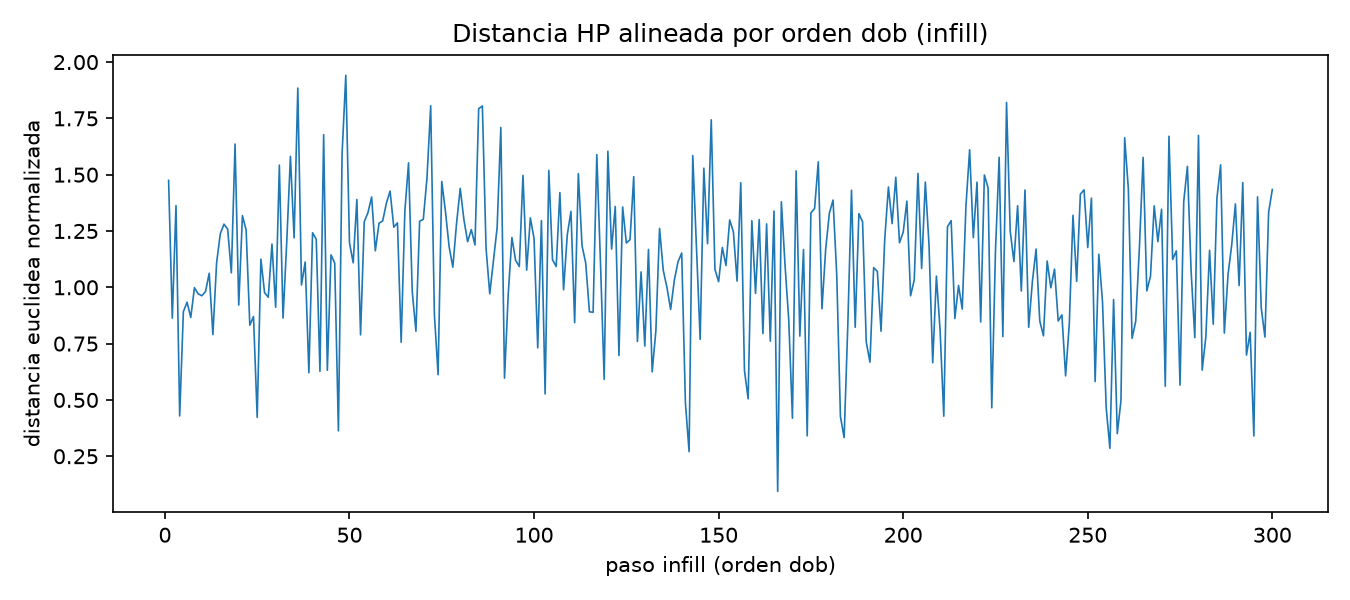

Source data for this figure (header and first rows):
step	dob_02	dob_03	dist_norm
1	1	1	1.475
2	2	2	0.8629
3	3	3	1.362
4	4	4	0.4287
5	5	5	0.892
6	6	6	0.9339
7	7	7	0.8661
8	8	8	0.9986
9	9	9	0.9711
10	10	10	0.9624
11	11	11	0.9814
12	12	12	1.062
13	13	13	0.79
14	14	14	1.108
15	15	15	1.238
16	16	16	1.28
17	17	17	1.258
18	18	18	1.064
19	19	19	1.636
20	20	20	0.9211
21	21	21	1.318
22	22	22	1.254
23	23	23	0.8317
24	24	24	0.8701
25	25	25	0.4225
26	26	26	1.125
27	27	27	0.9762
28	28	28	0.956
29	29	29	1.192
30	30	30	0.9114
31	31	31	1.542
32	32	32	0.8634
33	33	33	1.199
34	34	34	1.581
35	35	35	1.219
36	36	36	1.885
37	37	37	1.01
38	38	38	1.112
39	39	39	0.6207
40	40	40	1.242
41	41	41	1.213
42	42	42	0.6273
43	43	43	1.677
44	44	44	0.6316
45	45	45	1.144
46	46	46	1.108
47	47	47	0.3631
48	48	48	1.594
49	49	49	1.941
50	50	50	1.198
51	51	51	1.109
52	52	52	1.39
53	53	53	0.789
54	54	54	1.291
55	55	55	1.331
56	56	56	1.401
57	57	57	1.162
58	58	58	1.285
59	59	59	1.295
60	60	60	1.373
... 240 more rows
